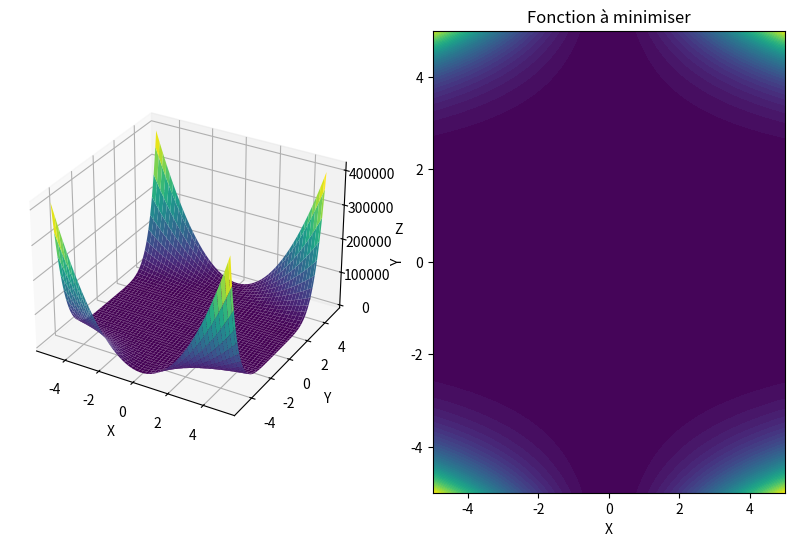

Write the Python code that produced this figure.
import numpy as np
import matplotlib.pyplot as plt
from matplotlib.animation import FuncAnimation
from mpl_toolkits.mplot3d import Axes3D

# Fonction à minimiser
def f(vector):
    return ((1.5 - vector[0] + vector[0] * vector[1])**2 +
            (2.25 - vector[0] + vector[0] * vector[1]**2)**2 +
            (2.265 - vector[0] + vector[0] * vector[1]**3)**2)

def simulated_annealing(fonction, pt_depart, temp_initial, lambda_decay, n_etapes):
    pt_en_cours = pt_depart
    chemin = [pt_depart]

    for step in range(n_etapes):
        temps_act = temp_initial * np.exp(-lambda_decay * step)
        voisin = pt_en_cours + np.random.uniform(-1, 1, pt_en_cours.shape)
        delta = fonction(voisin) - fonction(pt_en_cours)
        if delta < 0 or (delta > 0 and np.exp(-delta / temps_act) > np.random.rand()):
            pt_en_cours = voisin
            chemin.append(pt_en_cours)
    
    return chemin

pt_depart = np.array([3, 0.5])
temp_initial = 1000
lambda_decay = 0.01  
n_etapes = 1000

chemin = simulated_annealing(f, pt_depart, temp_initial, lambda_decay, n_etapes)

# Calcul du minimum et de sa valeur
valeurs = [f(point) for point in chemin]
valeur_min = min(valeurs)
indice_min = valeurs.index(valeur_min)
minimum = chemin[indice_min]

# Affichage du résultat final dans la console
print("Minimum final au bout de n étapes :", minimum)
print("Valeur minimale atteinte :", valeur_min)

# Représentation graphique
fig = plt.figure(figsize=(10, 6))
ax = fig.add_subplot(121, projection='3d')
ax.set_xlabel('X')
ax.set_ylabel('Y')
ax.set_zlabel('Z')

ax2 = fig.add_subplot(122)
ax2.set_xlabel('X')
ax2.set_ylabel('Y')
ax2.set_title('Fonction à minimiser')

x = np.linspace(-5, 5, 100)
y = np.linspace(-5, 5, 100)
X, Y = np.meshgrid(x, y)
Z = f([X, Y])

ax.plot_surface(X, Y, Z, cmap='viridis', edgecolor='none')
ax2.contourf(X, Y, Z, 50, cmap='viridis')

point, = ax.plot([], [], [], marker='o', color='red', markersize=8)
point2, = ax2.plot([], [], marker='o', color='red', markersize=8)

text = ax.text2D(0.05, 0.95, '', transform=ax.transAxes)

def update(frame):
    pt_en_cours = chemin[frame]
    point.set_data(pt_en_cours[0], pt_en_cours[1])
    point.set_3d_properties(f(pt_en_cours))
    point2.set_data(pt_en_cours[0], pt_en_cours[1])
    
    # Ajout d'un marqueur pour chaque point exploré
    ax.scatter(pt_en_cours[0], pt_en_cours[1], f(pt_en_cours), color='blue', marker='x')
    ax2.scatter(pt_en_cours[0], pt_en_cours[1], color='blue', marker='x')
    
    # Affichage du résultat final avec un marqueur distinct
    if frame == len(chemin) - 1:
        ax.scatter(pt_en_cours[0], pt_en_cours[1], f(pt_en_cours), color='red', marker='o', s=100)
        ax2.scatter(pt_en_cours[0], pt_en_cours[1], color='red', marker='o', s=100)
    
    text.set_text(f'({pt_en_cours[0]:.2f}, {pt_en_cours[1]:.2f})')
    return point, point2, text

ani = FuncAnimation(fig, update, frames=len(chemin), interval=200, repeat=False)
plt.show()
